Run: headless pygame with SDL's dummy video driver; simulated clock (each Clock.tick advances the game by its frame time, no real sleeping); random seed 0; keys injected as events and as key.get_pressed() state; no mouse input.
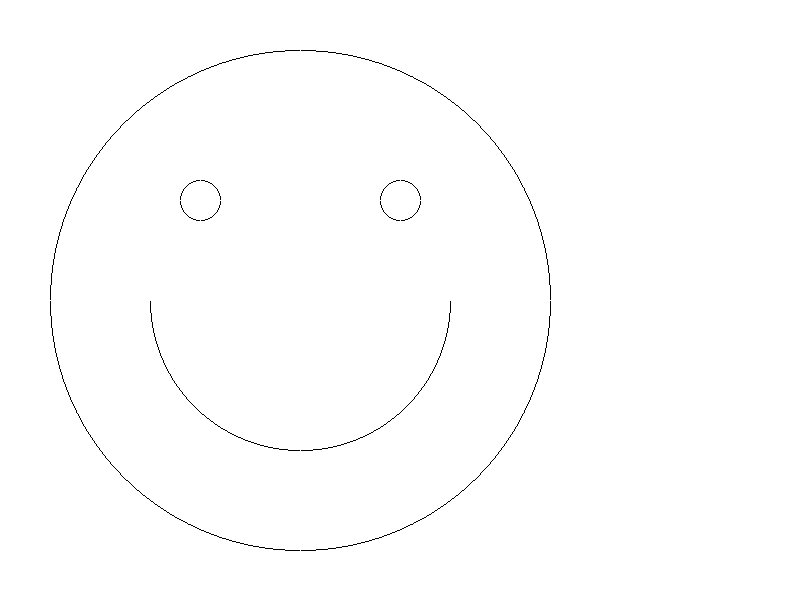
Frame 1 of 4 · flips 1–60 · no input
Frame 2 of 4 · flips 61–180 · tapped SPACE, RETURN · held RIGHT (→), D · screen unchanged from frame 1, image omitted
Frame 3 of 4 · flips 181–300 · held DOWN (↓), S · screen unchanged from frame 2, image omitted
Frame 4 of 4 · flips 301–420 · held LEFT (←), A, UP (↑), W · screen unchanged from frame 3, image omitted

The pygame program that drew these frames:

import pygame
import sys

pygame.init()
WIDTH, HEIGHT = 800, 600
screen = pygame.display.set_mode((WIDTH, HEIGHT))
pygame.display.set_caption("Midpoint Circle DRAWING ALGORITHM")
WHITE = (255, 255, 255)
BLACK = (0, 0, 0)

def printCirclePoints(xc, yc, x, y):
    
        screen.set_at((xc+x,yc+y), BLACK)
        screen.set_at((xc-x,yc-y), BLACK)
        screen.set_at((xc+x,yc-y), BLACK)
        screen.set_at((xc-x,yc+y), BLACK)
        
        screen.set_at((xc+y,yc+x), BLACK)
        screen.set_at((xc-y,yc-x), BLACK)
        screen.set_at((xc+y,yc-x), BLACK)
        screen.set_at((xc-y,yc+x), BLACK)

def printSemiPoints(xc, yc, x, y):
    
        screen.set_at((xc+x,yc+y), BLACK)
        # screen.set_at((xc-x,yc-y), BLACK)
        # screen.set_at((xc+x,yc-y), BLACK)
        
        screen.set_at((xc-x,yc+y), BLACK)
        
        screen.set_at((xc+y,yc+x), BLACK)
        
        # screen.set_at((xc-y,yc-x), BLACK)
        # screen.set_at((xc+y,yc-x), BLACK)
        
        screen.set_at((xc-y,yc+x), BLACK)

        


def drawCircle(xc, yc, r, semi = False):
    
    x = 0
    y= r
    
    p = 1-r
    
    while (y>x):
        
        if(p<0):
            x= x+1
            p = p+ 2*x+1
         
        else:
            x = x+1
            y= y-1
            p= p+2*x - 2*y +1
            
        
        if(semi == False):
            printCirclePoints(xc, yc, x, y)
        
        else:
            printSemiPoints(xc, yc, x, y)
        
        
        



def main():
    while True:
        for event in pygame.event.get():
            if event.type == pygame.QUIT:
                pygame.quit()
                sys.exit()

        # clear the screen 
        screen.fill(WHITE)
        
        # draw circle
        drawCircle(300,300,250)
        drawCircle(200,200,20)
        drawCircle(400,200,20)
        drawCircle(300,300,150, True)
        
        # update the scren 
        pygame.display.flip()
        

if __name__ == "__main__" :
    main()
